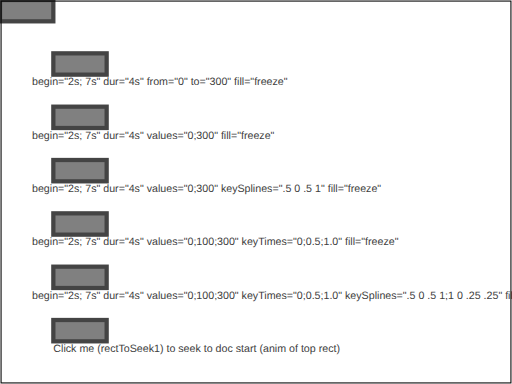
t = 0.00 s
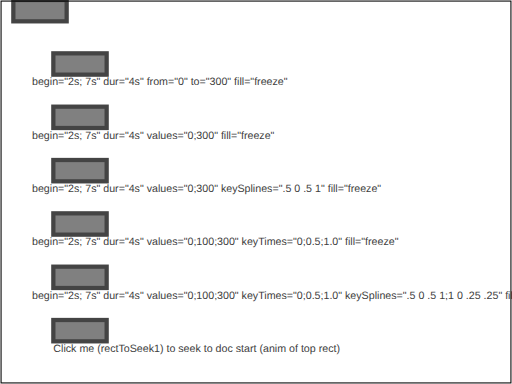
t = 0.25 s
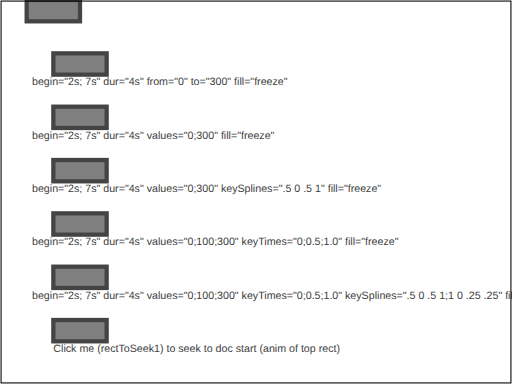
t = 0.50 s
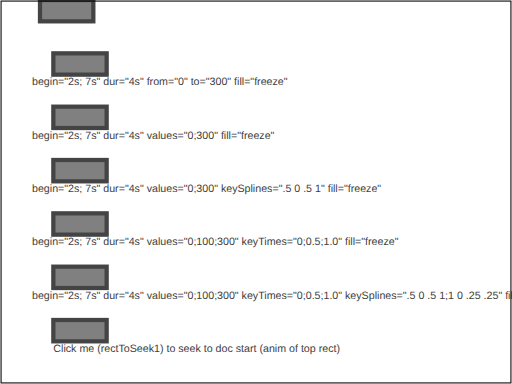
t = 0.75 s
t = 1.00 s: frame unchanged from t = 0.00 s, image omitted

The animated SVG that drew these frames (rendered in a browser with its animation timeline set to each time). Animation: 6 SMIL elements (animateTransform=6); one cycle of 1.00 s.

<svg version="1.1" baseProfile="tiny" xmlns="http://www.w3.org/2000/svg" xmlns:xlink="http://www.w3.org/1999/xlink" id="svg-root" width="480" height="360" viewBox="0 0 480 360"><g id="test-body-content" font-family="Arial" font-size="10"><g transform="translate(0, 0)"><rect id="rectToAnimateAtZero" x="0" y="0" width="50" height="20" fill="#808080" stroke="#444444" stroke-width="4"><animateTransform id="animAtZero" attributeName="transform" type="translate" calcMode="linear" additive="replace" accumulate="none" from="0 0" to="50 0" begin="0s" dur="1s" fill="remove"/></rect><rect id="rectToAnimate1" x="50" y="50" width="50" height="20" fill="#808080" stroke="#444444" stroke-width="4"><animateTransform id="anim1" attributeName="transform" type="translate" calcMode="linear" additive="replace" accumulate="none" from="0" to="300" begin="2s; 7s" dur="4s" fill="freeze"/></rect><text x="30" y="80" fill="#404040">begin="2s; 7s" dur="4s" from="0" to="300" fill="freeze"</text><rect id="rectToAnimate2" x="50" y="100" width="50" height="20" fill="#808080" stroke="#444444" stroke-width="4"><animateTransform id="anim2" attributeName="transform" type="translate" calcMode="linear" additive="replace" accumulate="none" values="0;300" keyTimes="0;1.0" begin="2s; 7s" dur="4s" fill="freeze"/></rect><text x="30" y="130" fill="#404040">begin="2s; 7s" dur="4s" values="0;300" fill="freeze"</text><rect id="rectToAnimate3" x="50" y="150" width="50" height="20" fill="#808080" stroke="#444444" stroke-width="4"><animateTransform id="anim3" attributeName="transform" type="translate" calcMode="spline" additive="replace" accumulate="none" values="0;300" keyTimes="0;1.0" keySplines=".5 0 .5 1" begin="2s; 7s" dur="4s" fill="freeze"/></rect><text x="30" y="180" fill="#404040">begin="2s; 7s" dur="4s" values="0;300" keySplines=".5 0 .5 1" fill="freeze"</text><rect id="rectToAnimate4" x="50" y="200" width="50" height="20" fill="#808080" stroke="#444444" stroke-width="4"><animateTransform id="anim4" attributeName="transform" type="translate" calcMode="spline" additive="replace" accumulate="none" values="0;100;300" keyTimes="0;0.5;1.0" begin="2s; 7s" dur="4s" fill="freeze"/></rect><text x="30" y="230" fill="#404040">begin="2s; 7s" dur="4s" values="0;100;300" keyTimes="0;0.5;1.0" fill="freeze"</text><rect id="rectToAnimate5" x="50" y="250" width="50" height="20" fill="#808080" stroke="#444444" stroke-width="4"><animateTransform id="anim5" attributeName="transform" type="translate" calcMode="spline" additive="replace" accumulate="none" values="0;100;300" keyTimes="0;0.5;1.0" keySplines=".5 0 .5 1;1 0 .25 .25" begin="2s; 7s" dur="4s" fill="freeze"/></rect><text x="30" y="280" fill="#404040">begin="2s; 7s" dur="4s" values="0;100;300" keyTimes="0;0.5;1.0" keySplines=".5 0 .5 1;1 0 .25 .25" fill="freeze"</text><a xlink:href="#animAtZero"><rect id="rectToSeek1" x="50" y="300" width="50" height="20" fill="#808080" stroke="#444444" stroke-width="4"/></a><text x="50" y="330" fill="#404040">Click me (rectToSeek1) to seek to doc start (anim of top rect)</text></g><rect id="test-frame" x="1" y="1" width="478" height="358" fill="none" stroke="#000000"/></g></svg>